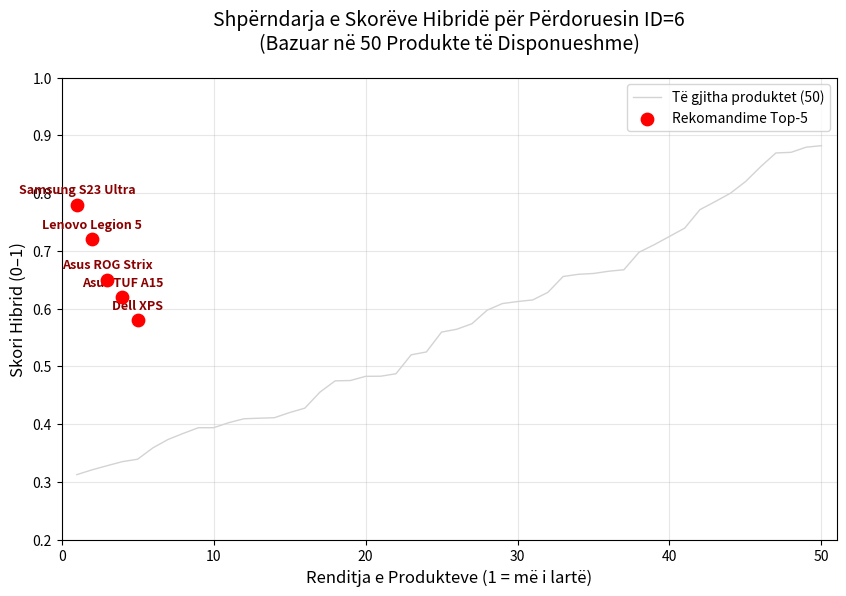

Python code for this plot:
# generate_figure.py
import matplotlib.pyplot as plt
import numpy as np
import os

# Simulim i skorëve hibridë për përdoruesin ID=6 (50 produkte)
np.random.seed(42)
all_scores = np.sort(np.random.uniform(0.3, 0.9, 50))  # 50 produkte
viewed_scores = [0.78, 0.72, 0.65, 0.62, 0.58]  # Top-5 rekomandime (nga tabela)
viewed_labels = ['Samsung S23 Ultra', 'Lenovo Legion 5', 'Asus ROG Strix', 'Asus TUF A15', 'Dell XPS']

# Figura
fig, ax = plt.subplots(figsize=(10, 6))
ax.plot(range(1, 51), all_scores, color='lightgray', linewidth=1, label='Të gjitha produktet (50)')
ax.scatter(range(1, 6), viewed_scores, color='red', s=80, zorder=5, label='Rekomandime Top-5')

# Etiketat për top-5
for i, (score, label) in enumerate(zip(viewed_scores, viewed_labels)):
    ax.annotate(label, (i+1, score), xytext=(0, 8), textcoords='offset points',
                fontsize=9, ha='center', color='darkred', fontweight='bold')

# Dekorime
ax.set_title('Shpërndarja e Skorëve Hibridë për Përdoruesin ID=6\n(Bazuar në 50 Produkte të Disponueshme)', 
             fontsize=14, pad=20)
ax.set_xlabel('Renditja e Produkteve (1 = më i lartë)', fontsize=12)
ax.set_ylabel('Skori Hibrid (0–1)', fontsize=12)
ax.set_xlim(0, 51)
ax.set_ylim(0.2, 1.0)
ax.grid(True, alpha=0.3)
ax.legend(loc='upper right')

# Ruaj në folderin e projektit
output_dir = "static/figures"
os.makedirs(output_dir, exist_ok=True)
fig_path_png = os.path.join(output_dir, "figura1_hybrid_scores.png")
fig_path_pdf = os.path.join(output_dir, "figura1_hybrid_scores.pdf")

plt.savefig(fig_path_png, dpi=300, bbox_inches='tight')
plt.savefig(fig_path_pdf, bbox_inches='tight')
print(f"Figura u ruajt:\n   PNG: {fig_path_png}\n   PDF: {fig_path_pdf}")